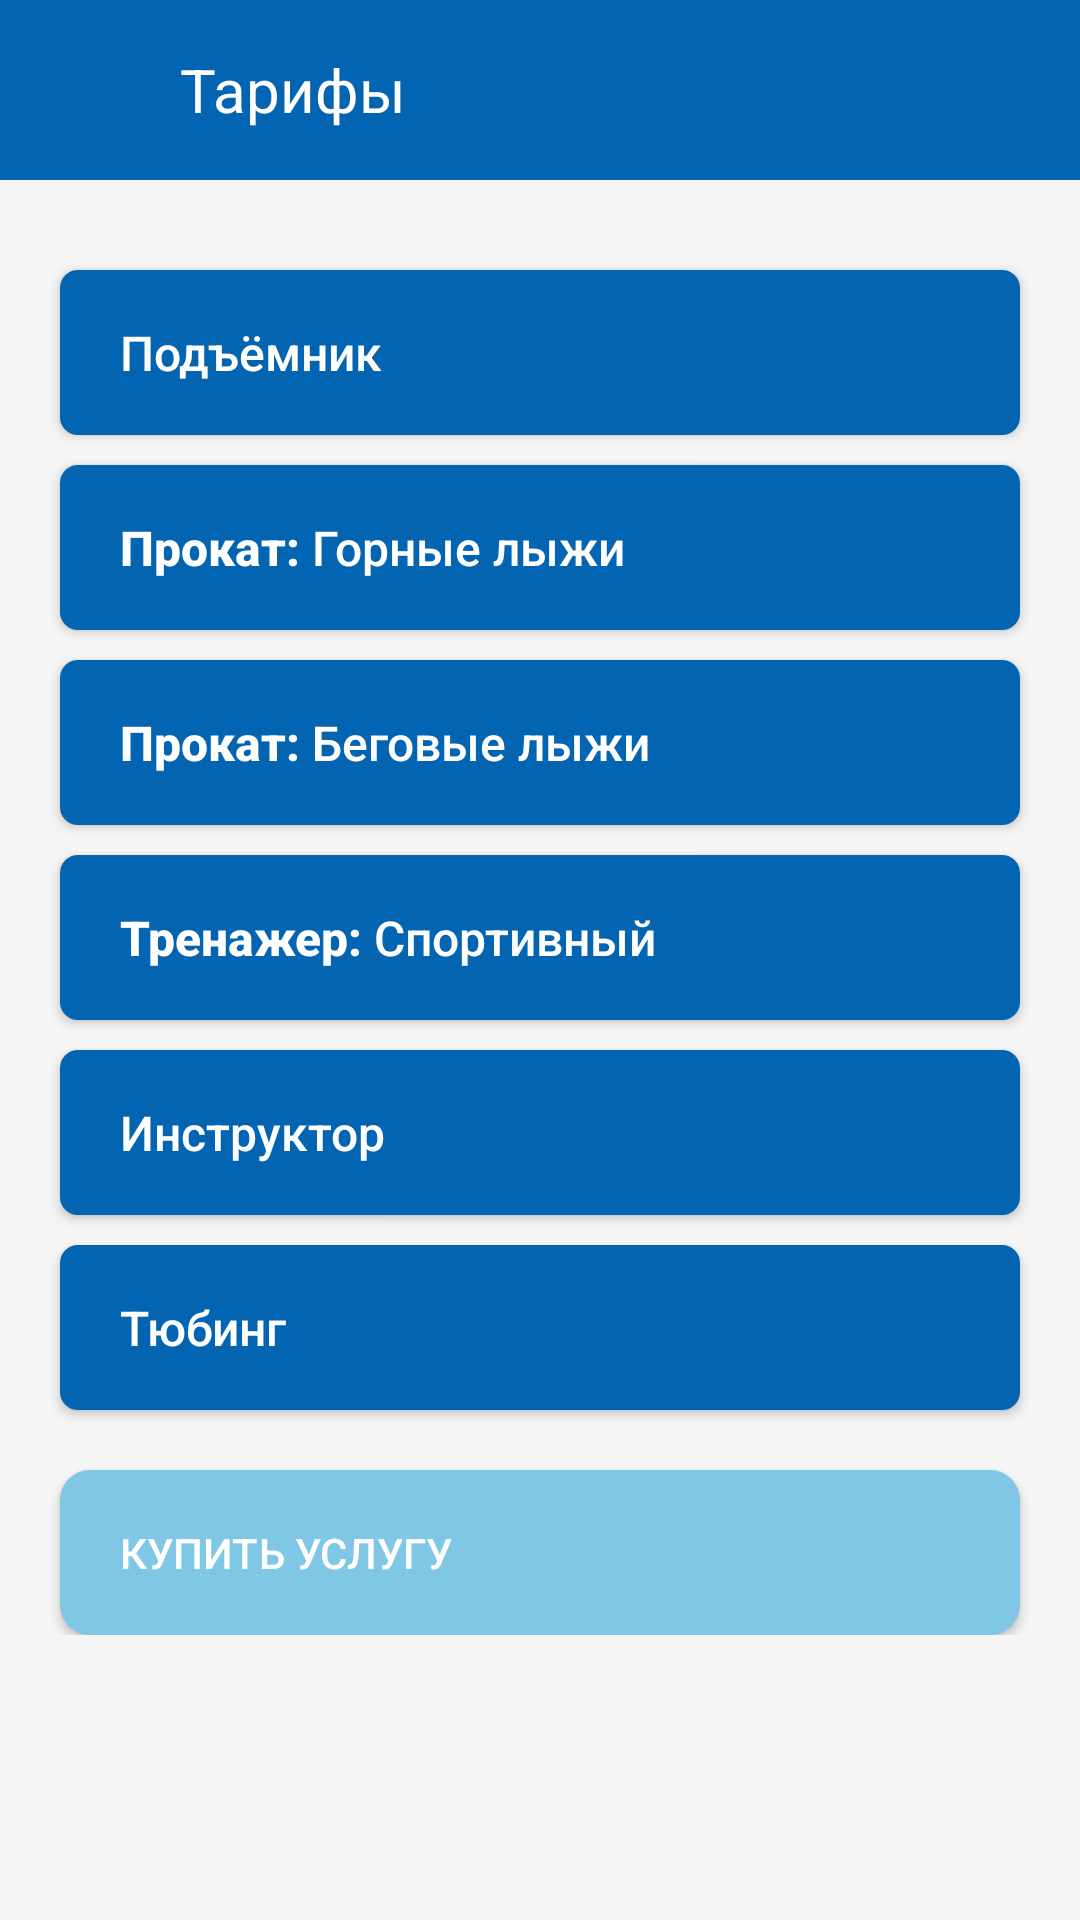

Produce the Android XML layout that renders to this screen, including the resource entries it uses.
<!-- AndroidManifest.xml: application theme Theme.Sok -->
<!-- res/layout/fragment_price_list_tarif.xml -->
<?xml version="1.0" encoding="utf-8"?>
<FrameLayout xmlns:android="http://schemas.android.com/apk/res/android"
    xmlns:app="http://schemas.android.com/apk/res-auto"
    xmlns:tools="http://schemas.android.com/tools"
    android:layout_width="match_parent"
    android:layout_height="match_parent"
    android:background="@color/back"
    tools:context=".activity.PriceListTarif">

    <androidx.constraintlayout.widget.ConstraintLayout
        android:layout_width="match_parent"
        android:layout_height="match_parent">

        <LinearLayout
            android:id="@+id/linearLayout"
            android:layout_width="match_parent"
            android:layout_height="60dp"
            android:background="#0365B2"
            app:layout_constraintEnd_toEndOf="parent"
            app:layout_constraintStart_toStartOf="parent"
            app:layout_constraintTop_toTopOf="parent">

            <ImageView
                android:id="@+id/backPr"
                android:layout_width="wrap_content"
                android:layout_height="wrap_content"
                android:layout_gravity="center"
                android:layout_marginStart="20dp"
                android:background="@drawable/ic_baseline_arrow_back_24" />

            <TextView
                android:layout_width="wrap_content"
                android:layout_height="wrap_content"
                android:layout_gravity="center"
                android:layout_marginStart="40dp"
                android:gravity="left"
                android:text="Тарифы"
                android:textColor="@color/white"
                android:textSize="20sp" />
        </LinearLayout>

        <LinearLayout
            android:layout_width="match_parent"
            android:layout_height="wrap_content"
            android:layout_gravity="center"
            android:orientation="vertical"
            app:layout_constraintEnd_toEndOf="parent"
            app:layout_constraintStart_toStartOf="parent"
            app:layout_constraintTop_toBottomOf="@+id/linearLayout">

            <androidx.appcompat.widget.AppCompatButton
                android:layout_width="match_parent"
                android:layout_height="55dp"
                android:layout_marginHorizontal="20dp"
                android:layout_marginTop="30dp"
                android:background="@drawable/style_btn1"
                android:drawableEnd="@drawable/ic_baseline_arrow_right_24"
                android:drawableTint="@color/white"
                android:elevation="50dp"
                android:gravity="left|center"
                android:paddingStart="20dp"
                android:paddingEnd="10dp"
                android:text="Подъёмник"
                android:textAllCaps="false"
                android:textColor="@color/white"
                android:textSize="16sp" />

            <androidx.appcompat.widget.AppCompatButton
                android:layout_width="match_parent"
                android:layout_height="55dp"
                android:layout_marginHorizontal="20dp"
                android:layout_marginTop="10dp"
                android:background="@drawable/style_btn1"
                android:drawableEnd="@drawable/ic_baseline_arrow_right_24"
                android:drawableTint="@color/white"
                android:elevation="50dp"
                android:gravity="left|center"
                android:paddingStart="20dp"
                android:paddingEnd="10dp"
                android:text="@string/procat"
                android:textAllCaps="false"
                android:textColor="@color/white"
                android:textSize="16sp" />

            <androidx.appcompat.widget.AppCompatButton
                android:layout_width="match_parent"
                android:layout_height="55dp"
                android:layout_marginHorizontal="20dp"
                android:layout_marginTop="10dp"
                android:background="@drawable/style_btn1"
                android:drawableEnd="@drawable/ic_baseline_arrow_right_24"
                android:drawableTint="@color/white"
                android:elevation="50dp"
                android:gravity="left|center"
                android:paddingStart="20dp"
                android:paddingEnd="10dp"
                android:text="@string/procat1"
                android:textAllCaps="false"
                android:textColor="@color/white"
                android:textSize="16sp" />

            <androidx.appcompat.widget.AppCompatButton
                android:layout_width="match_parent"
                android:layout_height="55dp"
                android:layout_marginHorizontal="20dp"
                android:layout_marginTop="10dp"
                android:background="@drawable/style_btn1"
                android:drawableEnd="@drawable/ic_baseline_arrow_right_24"
                android:drawableTint="@color/white"
                android:elevation="50dp"
                android:gravity="left|center"
                android:paddingStart="20dp"
                android:paddingEnd="10dp"
                android:text="@string/trenazher"
                android:textAllCaps="false"
                android:textColor="@color/white"
                android:textSize="16sp" />

            <androidx.appcompat.widget.AppCompatButton
                android:layout_width="match_parent"
                android:layout_height="55dp"
                android:layout_marginHorizontal="20dp"
                android:layout_marginTop="10dp"
                android:background="@drawable/style_btn1"
                android:drawableEnd="@drawable/ic_baseline_arrow_right_24"
                android:drawableTint="@color/white"
                android:elevation="50dp"
                android:gravity="left|center"
                android:paddingStart="20dp"
                android:paddingEnd="10dp"
                android:text="Инструктор"
                android:textAllCaps="false"
                android:textColor="@color/white"
                android:textSize="16sp" />

            <androidx.appcompat.widget.AppCompatButton
                android:layout_width="match_parent"
                android:layout_height="55dp"
                android:layout_marginHorizontal="20dp"
                android:layout_marginTop="10dp"
                android:background="@drawable/style_btn1"
                android:drawableEnd="@drawable/ic_baseline_arrow_right_24"
                android:drawableTint="@color/white"
                android:elevation="50dp"
                android:gravity="left|center"
                android:paddingStart="20dp"
                android:paddingEnd="10dp"
                android:text="Тюбинг"
                android:textAllCaps="false"
                android:textColor="@color/white"
                android:textSize="16sp" />


            <androidx.appcompat.widget.AppCompatButton
                android:id="@+id/kupit"
                android:layout_width="match_parent"
                android:layout_height="55dp"
                android:layout_marginHorizontal="20dp"
                android:layout_marginTop="20dp"
                android:background="@drawable/style_btn3"
                android:drawableEnd="@drawable/ic_baseline_arrow_right_24"
                android:drawableTint="@color/white"
                android:elevation="50dp"
                android:gravity="left|center"
                android:paddingStart="20dp"
                android:paddingEnd="10dp"
                android:text="КУПИТЬ УСЛУГУ"
                android:textAllCaps="false"
                android:textColor="@color/white" />

        </LinearLayout>
    </androidx.constraintlayout.widget.ConstraintLayout>

</FrameLayout>
<!-- resources referenced by this layout -->
<resources>
  <color name="back">#F5F5F5</color>
  <color name="white">#FFFFFFFF</color>
  <!-- drawable style_btn1 (drawable) -->
  <?xml version="1.0" encoding="utf-8"?>
  <shape xmlns:android="http://schemas.android.com/apk/res/android" android:shape="rectangle">
      <solid android:color="#0365B2" />
      <corners android:radius="10dp" />
  </shape>
  <!-- drawable style_btn3 (drawable) -->
  <?xml version="1.0" encoding="utf-8"?>
  <shape xmlns:android="http://schemas.android.com/apk/res/android" android:shape="rectangle">
      <solid android:color="#80C6E5" />
      <corners android:radius="10dp" />
  </shape>
  <string name="procat"><b>Прокат:</b> Горные лыжи</string>
  <string name="procat1"><b>Прокат:</b> Беговые лыжи</string>
  <string name="trenazher"><b>Тренажер:</b> Спортивный</string>
  <style name="Theme.Sok" parent="Theme.MaterialComponents.DayNight.NoActionBar">
          
          <item name="colorPrimary">@color/purple_500</item>
          <item name="colorPrimaryVariant">@color/purple_700</item>
          <item name="colorOnPrimary">@color/white</item>
          
          <item name="colorSecondary">@color/teal_200</item>
          <item name="colorSecondaryVariant">@color/teal_700</item>
          <item name="colorOnSecondary">@color/black</item>
          
          <item name="android:statusBarColor" tools:targetApi="l">?attr/colorPrimaryVariant</item>
          
      </style>
  <color name="purple_500">#FF6200EE</color>
  <color name="purple_700">#FF3700B3</color>
  <color name="teal_200">#FF03DAC5</color>
  <color name="teal_700">#FF018786</color>
  <color name="black">#FF000000</color>
</resources>
